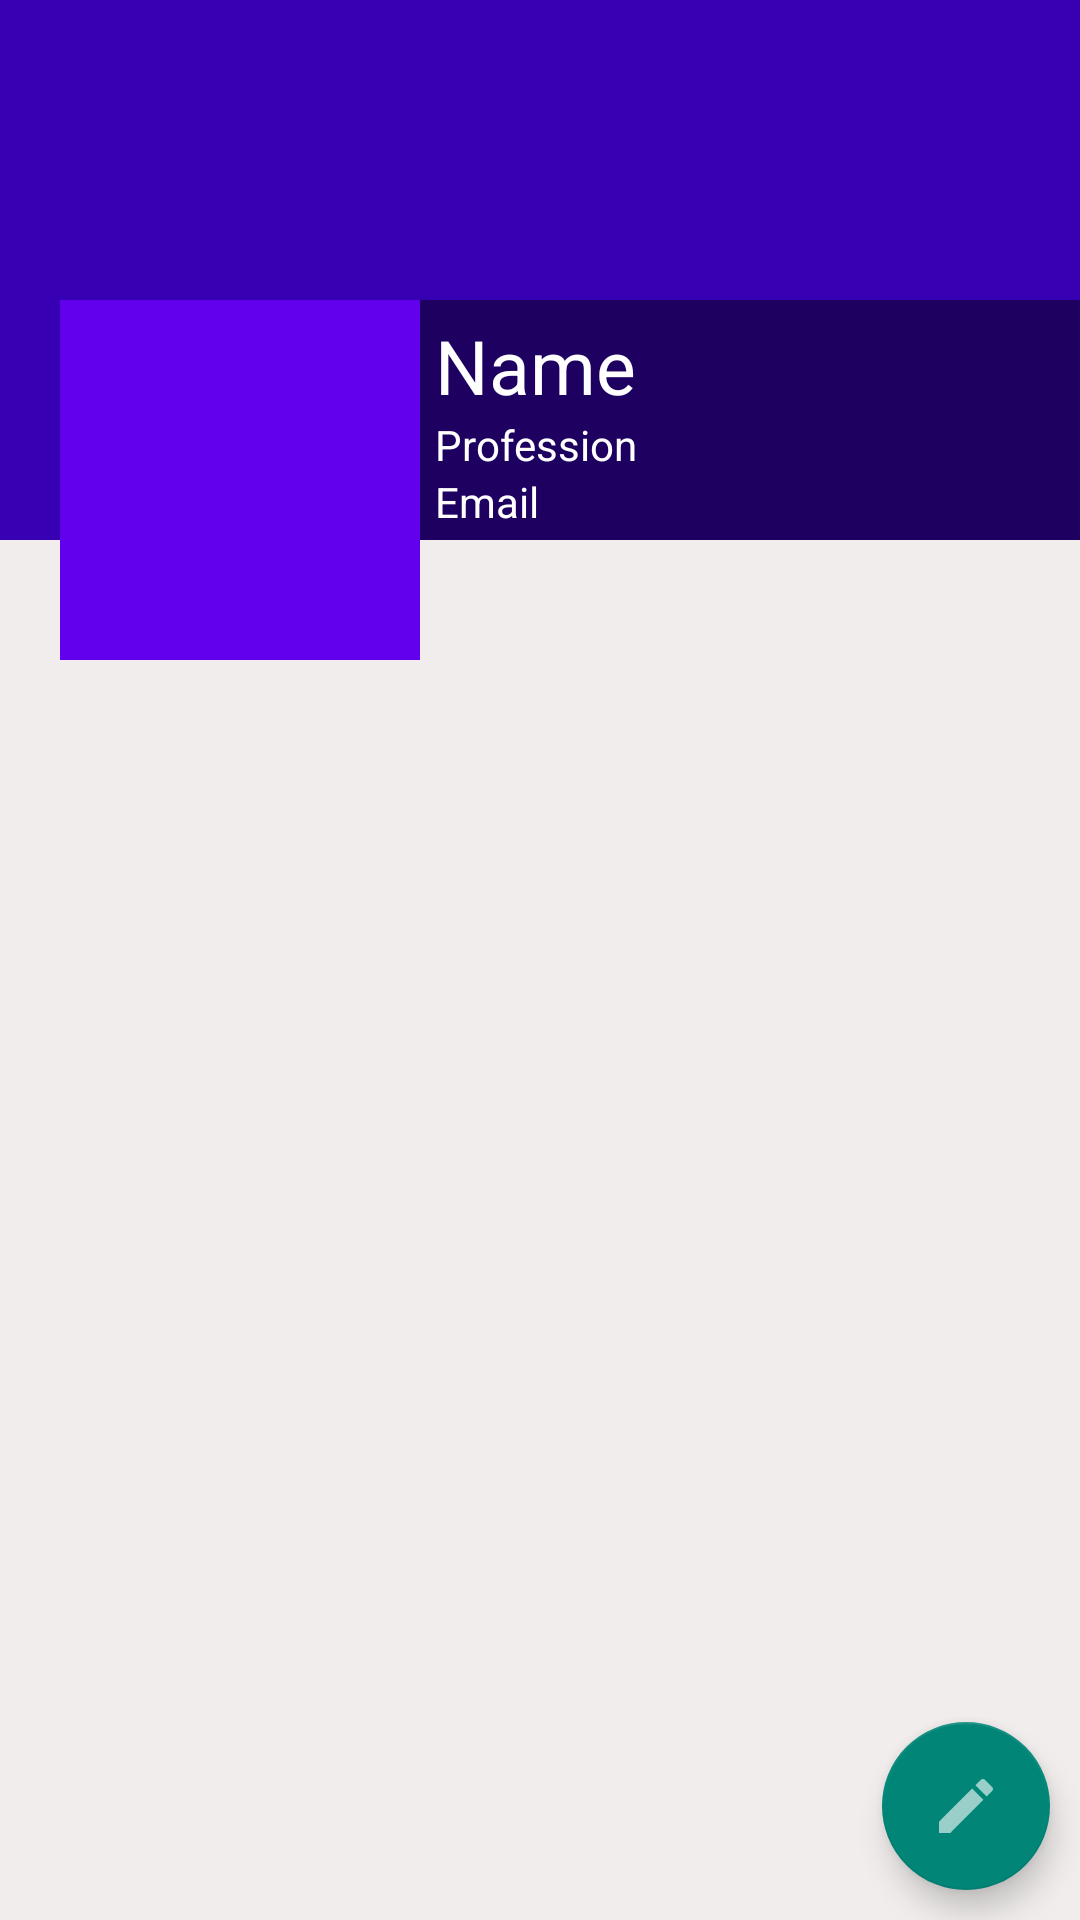

Write the Android layout XML for this screen, with the resource values it uses.
<!-- AndroidManifest.xml: application theme Theme.ChatIn -->
<!-- res/layout/fragment_profile2.xml -->
<?xml version="1.0" encoding="utf-8"?>
<RelativeLayout xmlns:android="http://schemas.android.com/apk/res/android"
    xmlns:app="http://schemas.android.com/apk/res-auto"
    xmlns:diagonal="http://schemas.android.com/apk/res-auto"
    xmlns:tools="http://schemas.android.com/tools"
    android:layout_width="match_parent"
    android:layout_height="match_parent"
    android:background="#F1EDED"
    tools:context=".Fragment.Profile2Fragment">

    <ScrollView
        android:layout_width="match_parent"
        android:layout_height="wrap_content">

        <RelativeLayout
            android:layout_width="match_parent"
            android:layout_height="wrap_content">

            <ImageView
                android:id="@+id/coverIv"
                android:layout_width="match_parent"
                android:layout_height="180dp"
                android:scaleType="fitXY"
                android:background="@color/design_default_color_primary_dark" />

            <LinearLayout
                android:id="@+id/linearLayout"
                android:layout_width="match_parent"
                android:layout_height="120dp"
                android:layout_marginTop="100dp"
                android:orientation="horizontal">

                <ImageView
                    android:id="@+id/avatarIv"
                    android:layout_width="120dp"
                    android:layout_height="120dp"
                    android:layout_marginStart="20dp"
                    android:background="@color/design_default_color_primary"
                    android:padding="5dp"
                    android:scaleType="centerCrop"
                    android:src="@drawable/placeholder" />

                <LinearLayout
                    android:layout_width="match_parent"
                    android:layout_height="80dp"
                    android:orientation="vertical"
                    android:background="#77000000">

                    <TextView
                        android:layout_width="match_parent"
                        android:layout_height="wrap_content"
                        android:id="@+id/nameTv"
                        android:text="Name"
                        android:layout_marginStart="5dp"
                        android:layout_marginTop="5dp"
                        android:textColor="@color/white"
                        android:textSize="25sp"/>

                    <TextView
                        android:text="Profession"
                        android:layout_width="match_parent"
                        android:layout_height="wrap_content"
                        android:id="@+id/professionTv"
                        android:layout_marginStart="5dp"
                        android:textColor="@color/white"/>
                    <TextView
                        android:text="Email"
                        android:layout_width="match_parent"
                        android:layout_height="wrap_content"
                        android:id="@+id/emailTv"
                        android:layout_marginStart="5dp"
                        android:textColor="@color/white"/>

                </LinearLayout>
            </LinearLayout>

            <androidx.recyclerview.widget.RecyclerView
                android:layout_width="match_parent"
                android:layout_height="match_parent"
                android:id="@+id/recyclerview_posts"
                android:layout_below="@id/linearLayout"/>
        </RelativeLayout>

    </ScrollView>

    <com.google.android.material.floatingactionbutton.FloatingActionButton
        android:id="@+id/fab"
        android:layout_width="wrap_content"
        android:layout_height="wrap_content"
        android:layout_alignParentEnd="true"
        android:layout_alignParentBottom="true"
        android:layout_margin="10dp"
        android:src="@drawable/ic_edit" />
</RelativeLayout>
<!-- resources referenced by this layout -->
<resources>
  <color name="white">#FFFFFFFF</color>
  <!-- drawable ic_edit (drawable-anydpi) -->
  <vector xmlns:android="http://schemas.android.com/apk/res/android"
      android:width="24dp"
      android:height="24dp"
      android:viewportWidth="24"
      android:viewportHeight="24"
      android:tint="#FFFFFF"
      android:alpha="0.6">
    <path
        android:fillColor="@android:color/white"
        android:pathData="M3,17.25V21h3.75L17.81,9.94l-3.75,-3.75L3,17.25zM20.71,7.04c0.39,-0.39 0.39,-1.02 0,-1.41l-2.34,-2.34c-0.39,-0.39 -1.02,-0.39 -1.41,0l-1.83,1.83 3.75,3.75 1.83,-1.83z"/>
  </vector>
  <style name="Theme.ChatIn" parent="Theme.AppCompat.Light.NoActionBar">
          
          <item name="colorPrimary">@color/purple_500</item>
          <item name="colorPrimaryVariant">@color/purple_700</item>
          <item name="colorOnPrimary">@color/white</item>
          
          <item name="colorSecondary">@color/teal_200</item>
          <item name="colorSecondaryVariant">@color/teal_700</item>
          <item name="colorOnSecondary">@color/black</item>
          
          <item name="android:statusBarColor" tools:targetApi="21">?attr/colorPrimaryVariant</item>
          
      </style>
  <color name="purple_500">#FF6200EE</color>
  <color name="purple_700">#FF3700B3</color>
  <color name="teal_200">#FF03DAC5</color>
  <color name="teal_700">#FF018786</color>
  <color name="black">#FF000000</color>
</resources>
